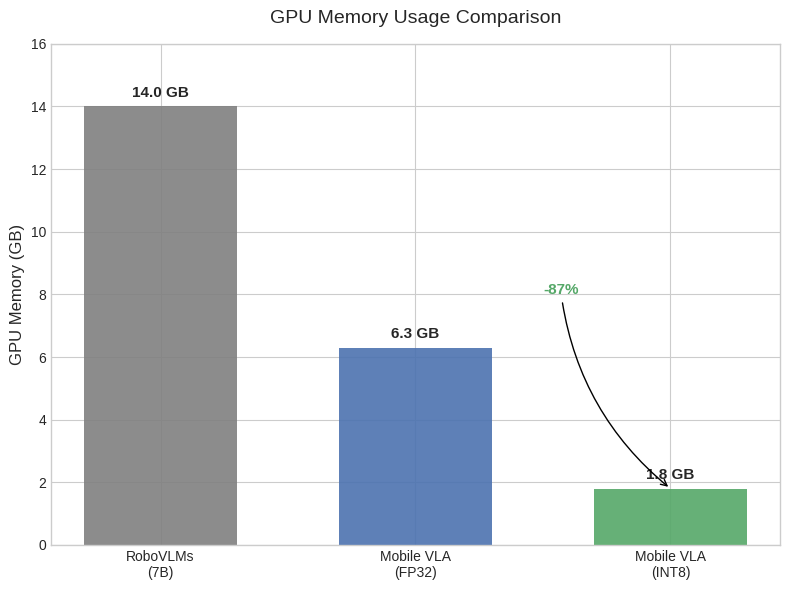

This chart was generated by the following Python code: (Note: this script raises an exception after producing the figure.)
import matplotlib.pyplot as plt
import pandas as pd
import seaborn as sns
import numpy as np

# 스타일 설정
plt.style.use('seaborn-v0_8-whitegrid')
sns.set_palette("muted")

def plot_resource_comparison():
    # 데이터 (RoboVLMs vs Mobile VLA FP32 vs Mobile VLA INT8)
    models = ['RoboVLMs\n(7B)', 'Mobile VLA\n(FP32)', 'Mobile VLA\n(INT8)']
    gpu_mem = [14.0, 6.3, 1.8]  # GB
    latency = [15.0, 15.0, 0.495]  # Seconds (Log scale for visualization?)
    
    # 1. GPU Memory Comparison
    fig, ax1 = plt.subplots(figsize=(8, 6))
    
    bars = ax1.bar(models, gpu_mem, color=['gray', '#4c72b0', '#55a868'], width=0.6, alpha=0.9)
    
    ax1.set_ylabel('GPU Memory (GB)', fontsize=12)
    ax1.set_title('GPU Memory Usage Comparison', fontsize=14, pad=15)
    ax1.set_ylim(0, 16)
    
    # 값 표시
    for bar in bars:
        height = bar.get_height()
        ax1.text(bar.get_x() + bar.get_width()/2., height + 0.2,
                f'{height} GB',
                ha='center', va='bottom', fontsize=11, fontweight='bold')
        
    # 절감율 표시
    # RoboVLMs -> Mobile INT8
    reduction = (1 - 1.8/14.0) * 100
    ax1.annotate(f'-{reduction:.0f}%', 
                xy=(2, 1.8), xytext=(1.5, 8),
                arrowprops=dict(arrowstyle='->', connectionstyle='arc3,rad=.2', color='black'),
                fontsize=11, color='#55a868', fontweight='bold')

    plt.tight_layout()
    plt.savefig("docs/figures/gpu_memory_comparison.png", dpi=300)
    print("✅ GPU Memory chart saved.")
    
    # 2. Inference Speed Comparison (Log scale)
    fig, ax2 = plt.subplots(figsize=(8, 6))
    
    # Latency Bar Chart
    bars2 = ax2.bar(models, latency, color=['gray', '#4c72b0', '#c44e52'], width=0.6, alpha=0.9)
    
    ax2.set_ylabel('Inference Latency (seconds)', fontsize=12)
    ax2.set_title('Inference Speed Comparison (Lower is Better)', fontsize=14, pad=15)
    
    # Log scale 적용 (차이가 너무 커서)
    ax2.set_yscale('log')
    ax2.set_ylim(0.1, 100)
    
    # 값 표시
    for bar in bars2:
        height = bar.get_height()
        ax2.text(bar.get_x() + bar.get_width()/2., height * 1.1,
                f'{height} s',
                ha='center', va='bottom', fontsize=11, fontweight='bold')

    # Speed up 표시
    # FP32 -> INT8
    speedup = 15.0 / 0.495
    ax2.annotate(f'{speedup:.0f}x Faster', 
                xy=(2, 0.495), xytext=(1.2, 0.8),
                arrowprops=dict(arrowstyle='->', connectionstyle='arc3,rad=-.2', color='black'),
                fontsize=11, color='#c44e52', fontweight='bold')

    plt.tight_layout()
    plt.savefig("docs/figures/inference_speed_comparison.png", dpi=300)
    print("✅ Inference Speed chart saved.")

if __name__ == "__main__":
    plot_resource_comparison()
